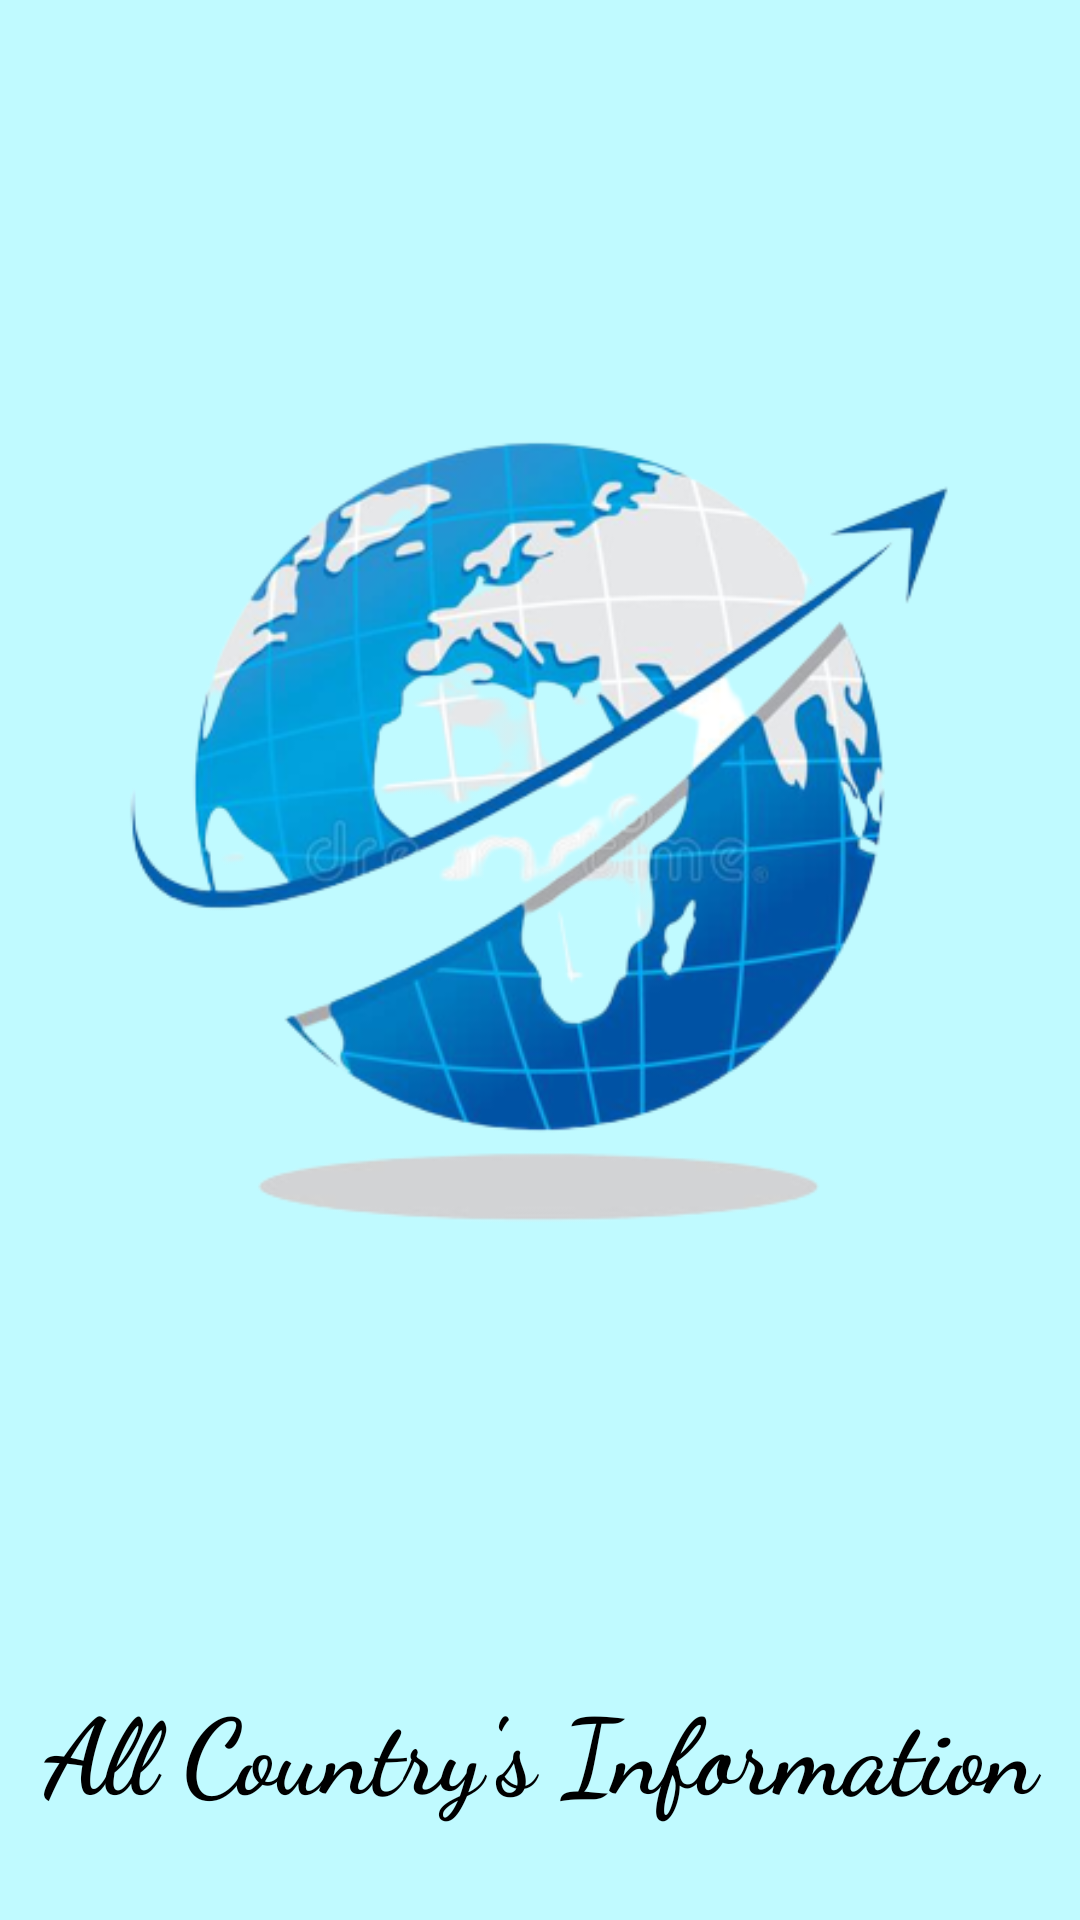

Layout XML and referenced resources for this Android screen:
<!-- AndroidManifest.xml: application theme Theme.CountryProject -->
<!-- res/layout/activity_main.xml -->
<?xml version="1.0" encoding="utf-8"?>
<RelativeLayout xmlns:android="http://schemas.android.com/apk/res/android"
    xmlns:app="http://schemas.android.com/apk/res-auto"
    xmlns:tools="http://schemas.android.com/tools"
    android:layout_width="match_parent"
    android:layout_height="match_parent"
    android:background="#C0FAFF"
    tools:context=".MainActivity">



    <ImageView
        android:layout_width="wrap_content"
        android:layout_height="wrap_content"
        android:src="@drawable/logo"
        android:layout_centerHorizontal="true"
        android:id="@+id/img1"/>

    <TextView
        android:layout_width="match_parent"
        android:layout_height="wrap_content"
        android:layout_below="@+id/img1"
        android:text="All Country's Information"
        android:textStyle="bold"
        android:textAlignment="center"
        android:textSize="35sp"
        android:textColor="#000"
        android:fontFamily="cursive"
        android:layout_centerHorizontal="true"
/>
</RelativeLayout>
<!-- resources referenced by this layout -->
<resources>
  <!-- drawable logo: png bitmap (drawable, 128015 bytes) -->
  <style name="Theme.CountryProject" parent="Theme.MaterialComponents.DayNight.DarkActionBar">
          
          <item name="colorPrimary">@color/purple_500</item>
          <item name="colorPrimaryVariant">@color/purple_700</item>
          <item name="colorOnPrimary">@color/white</item>
          
          <item name="colorSecondary">@color/teal_200</item>
          <item name="colorSecondaryVariant">@color/teal_700</item>
          <item name="colorOnSecondary">@color/black</item>
          
          <item name="android:statusBarColor">?attr/colorPrimaryVariant</item>
          
      </style>
  <!-- not gathered from this repository: default colours our renderer supplied (Android Studio template values) -->
  <color name="purple_500">#FF6200EE</color>
  <color name="purple_700">#FF3700B3</color>
  <color name="teal_200">#FF03DAC5</color>
  <color name="teal_700">#FF018786</color>
  <color name="black">#FF000000</color>
  <color name="white">#FFFFFFFF</color>
</resources>
